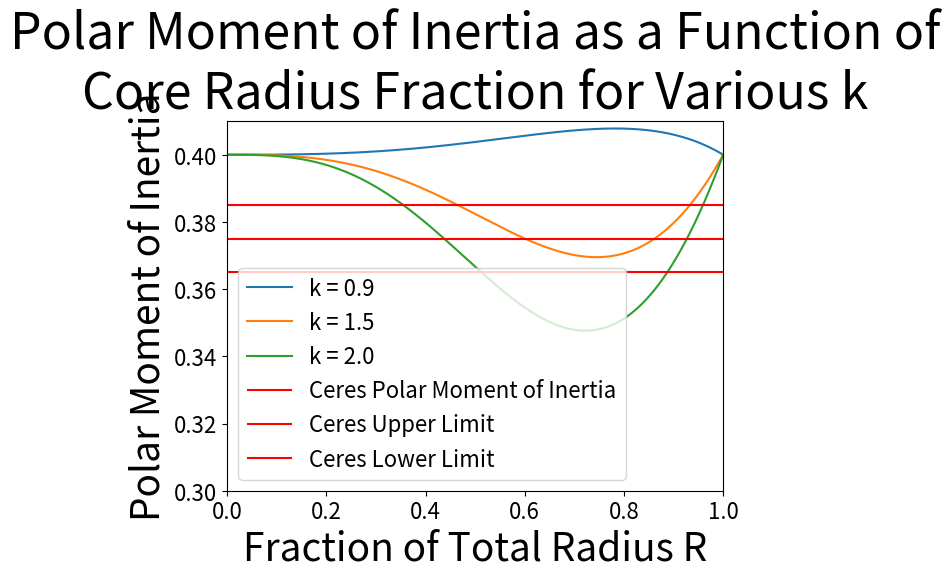

The matplotlib source for this figure:
import numpy as np
import matplotlib.pyplot as plt
plt.rcParams.update({'font.size': 16})


def polarmoi(k, f):
    return (1.0+(k-1.0)*f**5.0)/(1.0+(k-1.0)*f**3.0)*(2.0/5.0)


kvals = [0.9, 1.5, 2.0]
fvals = np.linspace(0.0, 1.0, 10000)
for kval in kvals:
    plt.plot(fvals, polarmoi(kval, fvals), label="k = {}".format(kval))
plt.hlines(0.375, 0, 1, colors='r', label='Ceres Polar Moment of Inertia')
plt.hlines(0.385, 0, 1, colors='r', label='Ceres Upper Limit')
plt.hlines(0.365, 0, 1, colors='r', label='Ceres Lower Limit')
plt.title("Polar Moment of Inertia as a Function of\nCore Radius Fraction for Various k", fontsize=36)
plt.xlabel("Fraction of Total Radius R", fontsize=28)
plt.ylabel("Polar Moment of Inertia", fontsize=28)
plt.legend(loc='best')
plt.xlim(0.0, 1.0)
plt.ylim(0.3, 0.41)
plt.show()